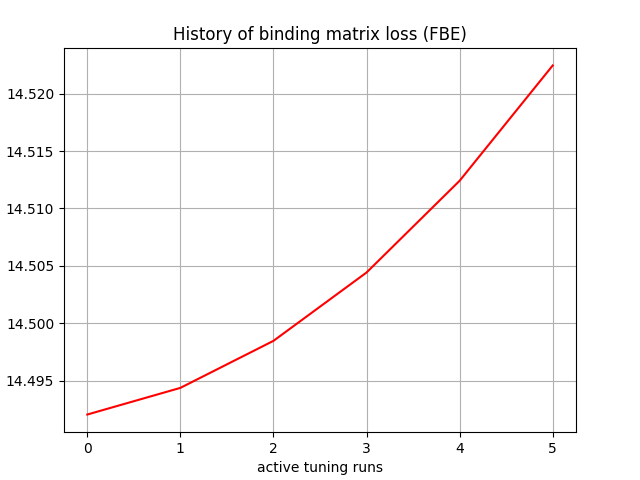

Source data for this figure (header and first rows):
, 0
0, 14.49
1, 14.49
2, 14.5
3, 14.5
4, 14.51
5, 14.52
